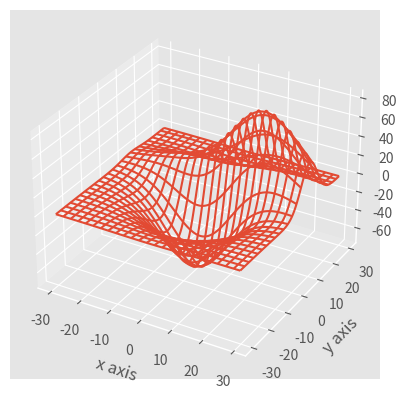

Generate this figure with matplotlib:
from mpl_toolkits.mplot3d import axes3d
import matplotlib.pyplot as plt
import numpy as np
from  matplotlib import style

style.use('ggplot')

fig = plt.figure()
ax1 = fig.add_subplot(111, projection='3d')

x,y,z = axes3d.get_test_data()


print(axes3d.__file__)
ax1.plot_wireframe(x,y,z,rstride = 5,cstride = 5)

ax1.set_xlabel('x axis')
ax1.set_ylabel('y axis')
ax1.set_zlabel('z axis')

plt.show()
